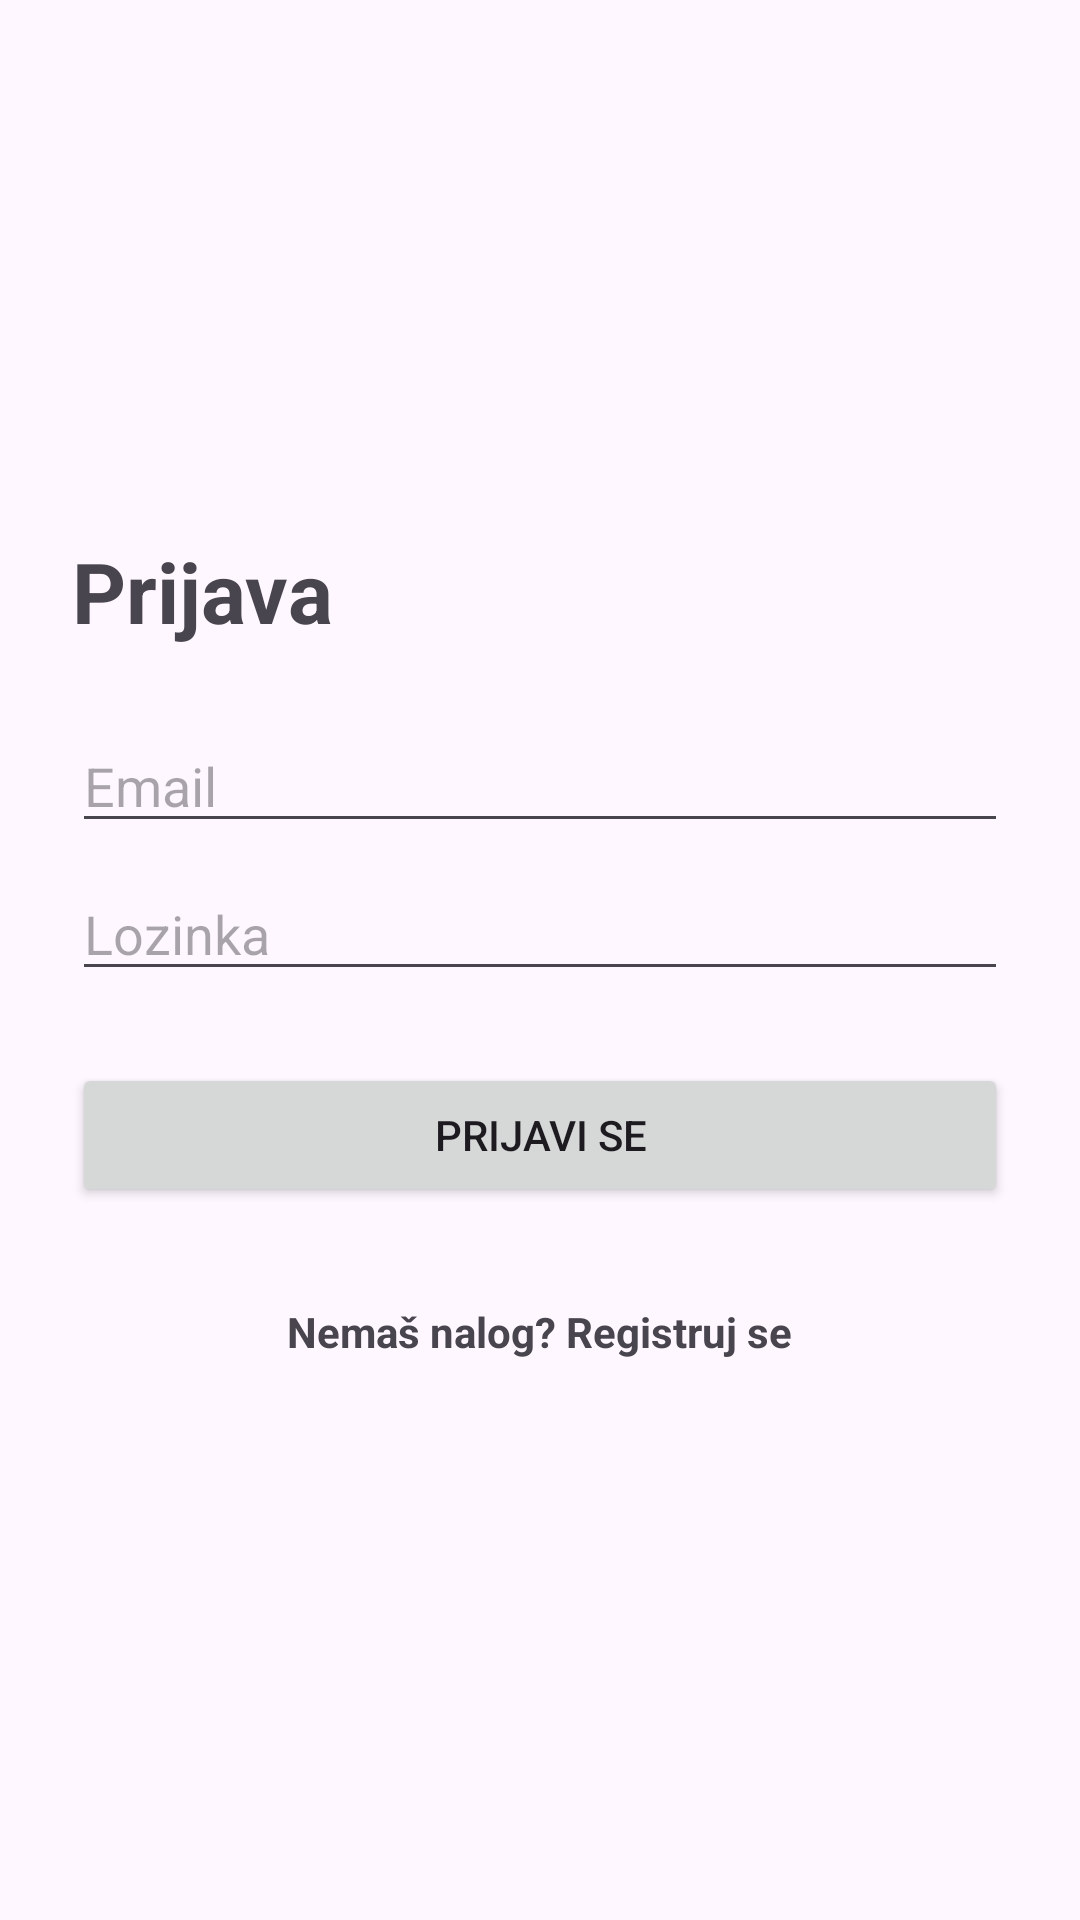

The Android layout XML behind this screen, and the referenced resources:
<!-- AndroidManifest.xml: application theme Theme.ShowPointRMA -->
<!-- res/layout/fragment_login.xml -->
<?xml version="1.0" encoding="utf-8"?>
<ScrollView xmlns:android="http://schemas.android.com/apk/res/android"
    android:layout_width="match_parent"
    android:layout_height="match_parent"
    android:fillViewport="true">

    <LinearLayout
        android:layout_width="match_parent"
        android:layout_height="wrap_content"
        android:gravity="center_vertical"
        android:orientation="vertical"
        android:padding="24dp">

        <TextView
            android:layout_width="wrap_content"
            android:layout_height="wrap_content"
            android:text="Prijava"
            android:textSize="28sp"
            android:textStyle="bold" />

        <EditText
            android:id="@+id/et_email"
            android:layout_width="match_parent"
            android:layout_height="wrap_content"
            android:layout_marginTop="24dp"
            android:hint="Email"
            android:inputType="textEmailAddress" />

        <EditText
            android:id="@+id/et_lozinka"
            android:layout_width="match_parent"
            android:layout_height="wrap_content"
            android:layout_marginTop="8dp"
            android:hint="Lozinka"
            android:inputType="textPassword" />

        <Button
            android:id="@+id/btn_login"
            android:layout_width="match_parent"
            android:layout_height="wrap_content"
            android:layout_marginTop="24dp"
            android:text="Prijavi se" />

        <ProgressBar
            android:id="@+id/progress"
            android:layout_width="wrap_content"
            android:layout_height="wrap_content"
            android:layout_gravity="center_horizontal"
            android:layout_marginTop="16dp"
            android:visibility="gone" />

        <TextView
            android:id="@+id/tv_registracija"
            android:layout_width="wrap_content"
            android:layout_height="wrap_content"
            android:layout_gravity="center_horizontal"
            android:layout_marginTop="24dp"
            android:padding="8dp"
            android:text="Nemaš nalog? Registruj se"
            android:textStyle="bold" />
    </LinearLayout>
</ScrollView>
<!-- resources referenced by this layout -->
<resources>
  <style name="Theme.ShowPointRMA" parent="Base.Theme.ShowPointRMA" />
  <style name="Base.Theme.ShowPointRMA" parent="Theme.Material3.DayNight.NoActionBar">
          
          
      </style>
</resources>
